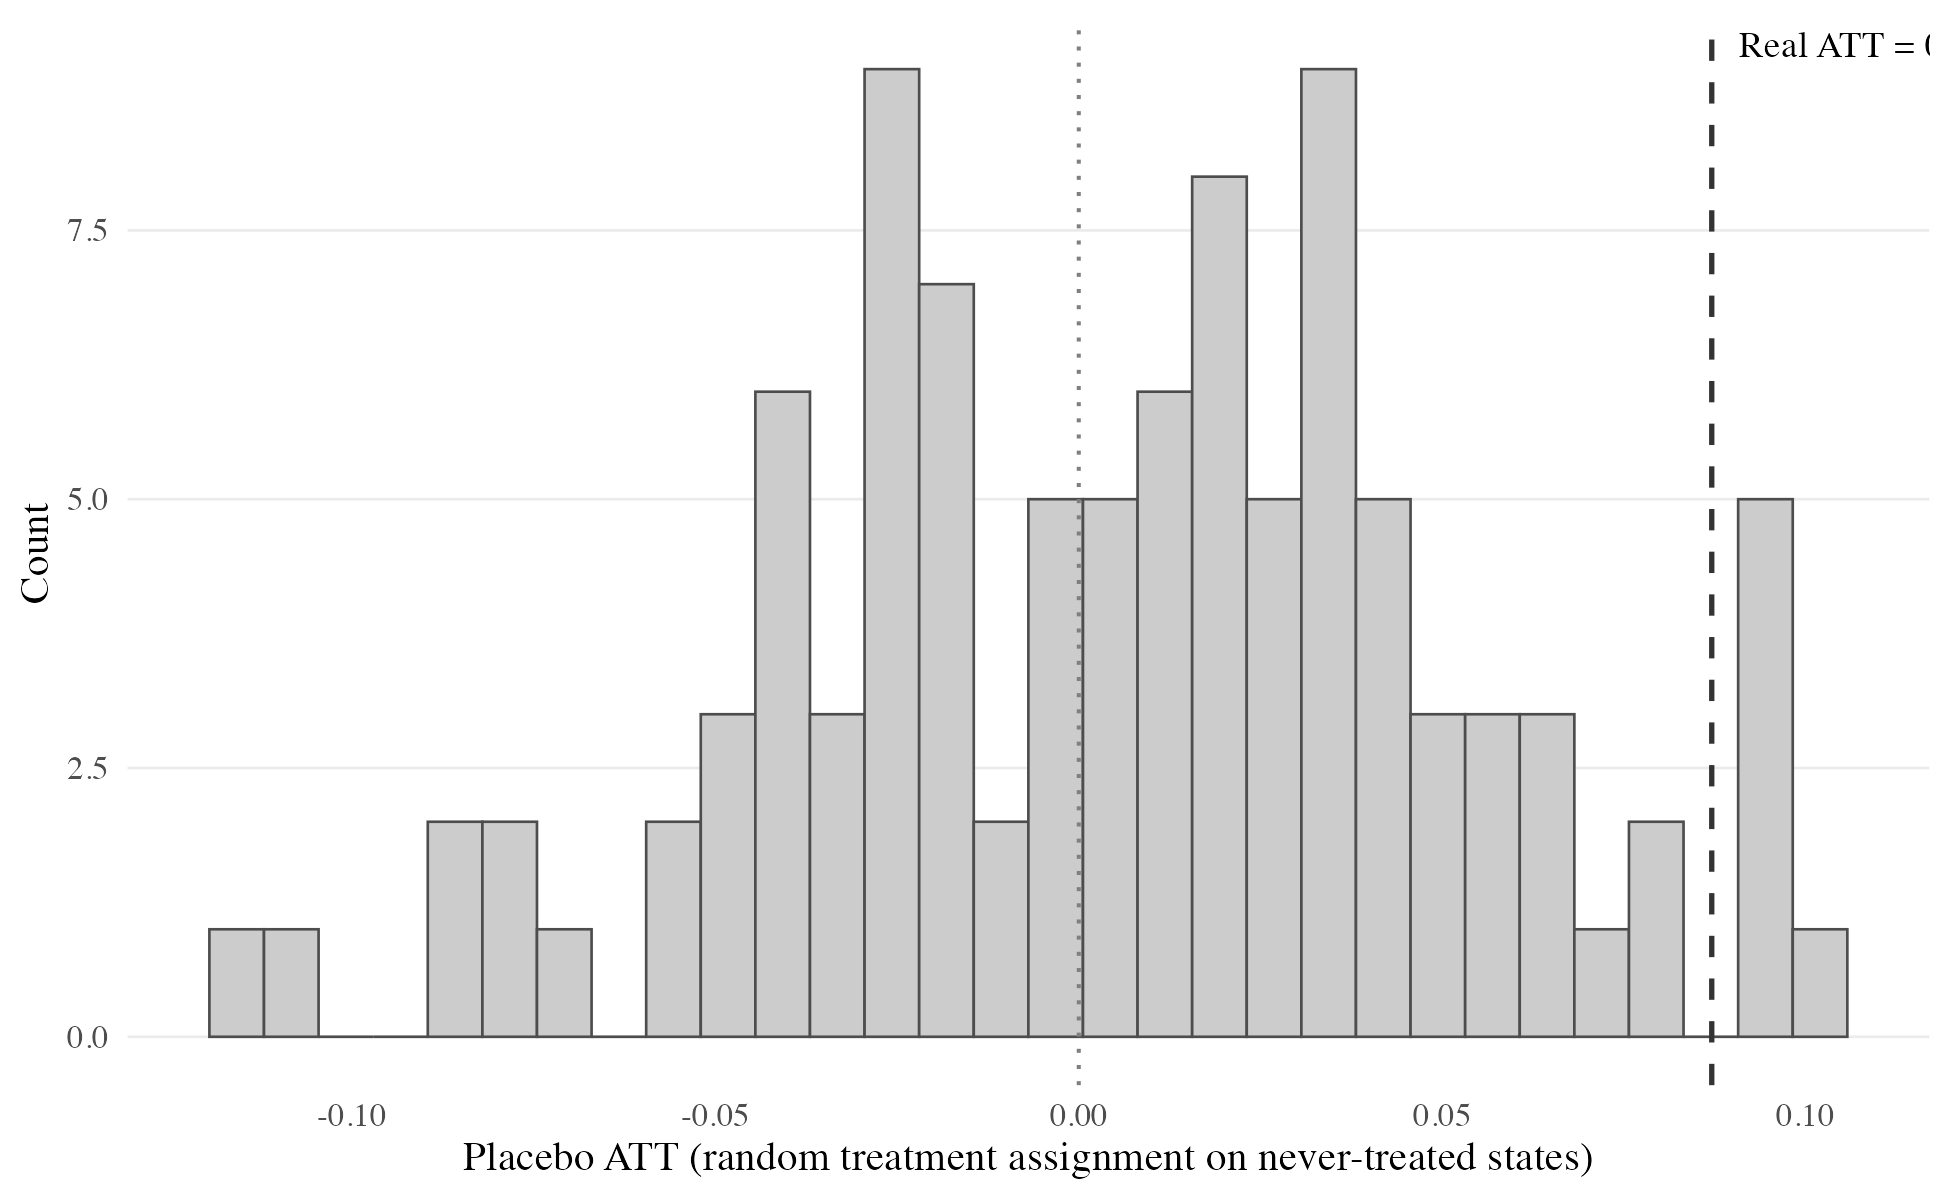

Data behind this chart, as committed beside it:
b, ok, att, se, p
1, TRUE, 0.0613, 0.02296, 0.007598
2, TRUE, -0.02479, 0.03577, 0.4883
3, TRUE, -0.003252, 0.04175, 0.9379
4, TRUE, -0.04948, 0.02939, 0.09229
5, TRUE, -0.005025, 0.04013, 0.9004
6, TRUE, -0.01893, 0.03637, 0.6027
7, TRUE, 0.01508, 0.03795, 0.691
8, TRUE, -0.07973, 0.02088, 1.3466000034785249e-4
9, TRUE, 0.09602, 0.02432, 7.8643559216366e-5
10, TRUE, 0.07234, 0.02812, 0.0101
11, TRUE, 0.01094, 0.04862, 0.822
12, TRUE, 0.102, 0.02451, 3.1506141150176365e-5
13, TRUE, -0.04273, 0.04259, 0.3158
14, TRUE, 0.04511, 0.0268, 0.09234
15, TRUE, -0.01713, 0.05401, 0.7511
16, TRUE, -0.02198, 0.05095, 0.6661
17, TRUE, 0.03433, 0.04728, 0.4678
18, TRUE, 0.05877, 0.03086, 0.05684
19, TRUE, -0.01484, 0.05509, 0.7876
20, TRUE, 0.02092, 0.03585, 0.5596
21, TRUE, 0.04141, 0.04955, 0.4033
22, TRUE, 0.03935, 0.02796, 0.1593
23, TRUE, 0.008617, 0.03833, 0.8221
24, TRUE, 0.003392, 0.03787, 0.9286
25, TRUE, -0.04982, 0.04951, 0.3144
26, TRUE, 0.008984, 0.04265, 0.8332
27, TRUE, -0.03925, 0.04012, 0.3279
28, TRUE, 0.03414, 0.03968, 0.3896
29, TRUE, 0.007972, 0.04369, 0.8552
30, TRUE, 0.004735, 0.06141, 0.9385
31, TRUE, -0.004332, 0.0456, 0.9243
32, TRUE, 0.02381, 0.03594, 0.5076
33, TRUE, 0.005388, 0.04267, 0.8995
34, TRUE, 0.01087, 0.0457, 0.812
35, TRUE, -0.04286, 0.04761, 0.368
36, TRUE, 0.03487, 0.03778, 0.356
37, TRUE, 0.005344, 0.03711, 0.8855
38, TRUE, 0.04956, 0.02402, 0.03909
39, TRUE, -0.04252, 0.04001, 0.2879
40, TRUE, 0.01836, 0.04298, 0.6693
41, TRUE, 0.02256, 0.04159, 0.5876
42, TRUE, -0.05805, 0.05197, 0.264
43, TRUE, 0.09183, 0.01732, 1.1465162834149835e-7
44, TRUE, 0.03798, 0.03531, 0.2821
45, TRUE, -0.1076, 0.02815, 1.3194029510823688e-4
46, TRUE, 0.03862, 0.02715, 0.1549
47, TRUE, 5.043413866487547e-4, 0.05172, 0.9922
48, TRUE, -0.03522, 0.03409, 0.3015
49, TRUE, 0.04714, 0.02555, 0.0651
50, TRUE, 0.02797, 0.03567, 0.4331
51, TRUE, -0.04731, 0.03266, 0.1475
52, TRUE, -0.08814, 0.0273, 0.001242
53, TRUE, -0.1159, 0.02758, 2.6521640117971726e-5
54, TRUE, 0.09499, 0.0221, 1.7338131989369052e-5
55, TRUE, -0.03858, 0.03238, 0.2334
56, TRUE, -0.006916, 0.04373, 0.8743
57, TRUE, 0.02882, 0.03753, 0.4425
58, TRUE, 0.09181, 0.01956, 2.676569462859756e-6
59, TRUE, -0.07558, 0.02816, 0.007267
60, TRUE, 0.06416, 0.03689, 0.08202
... 40 more rows
